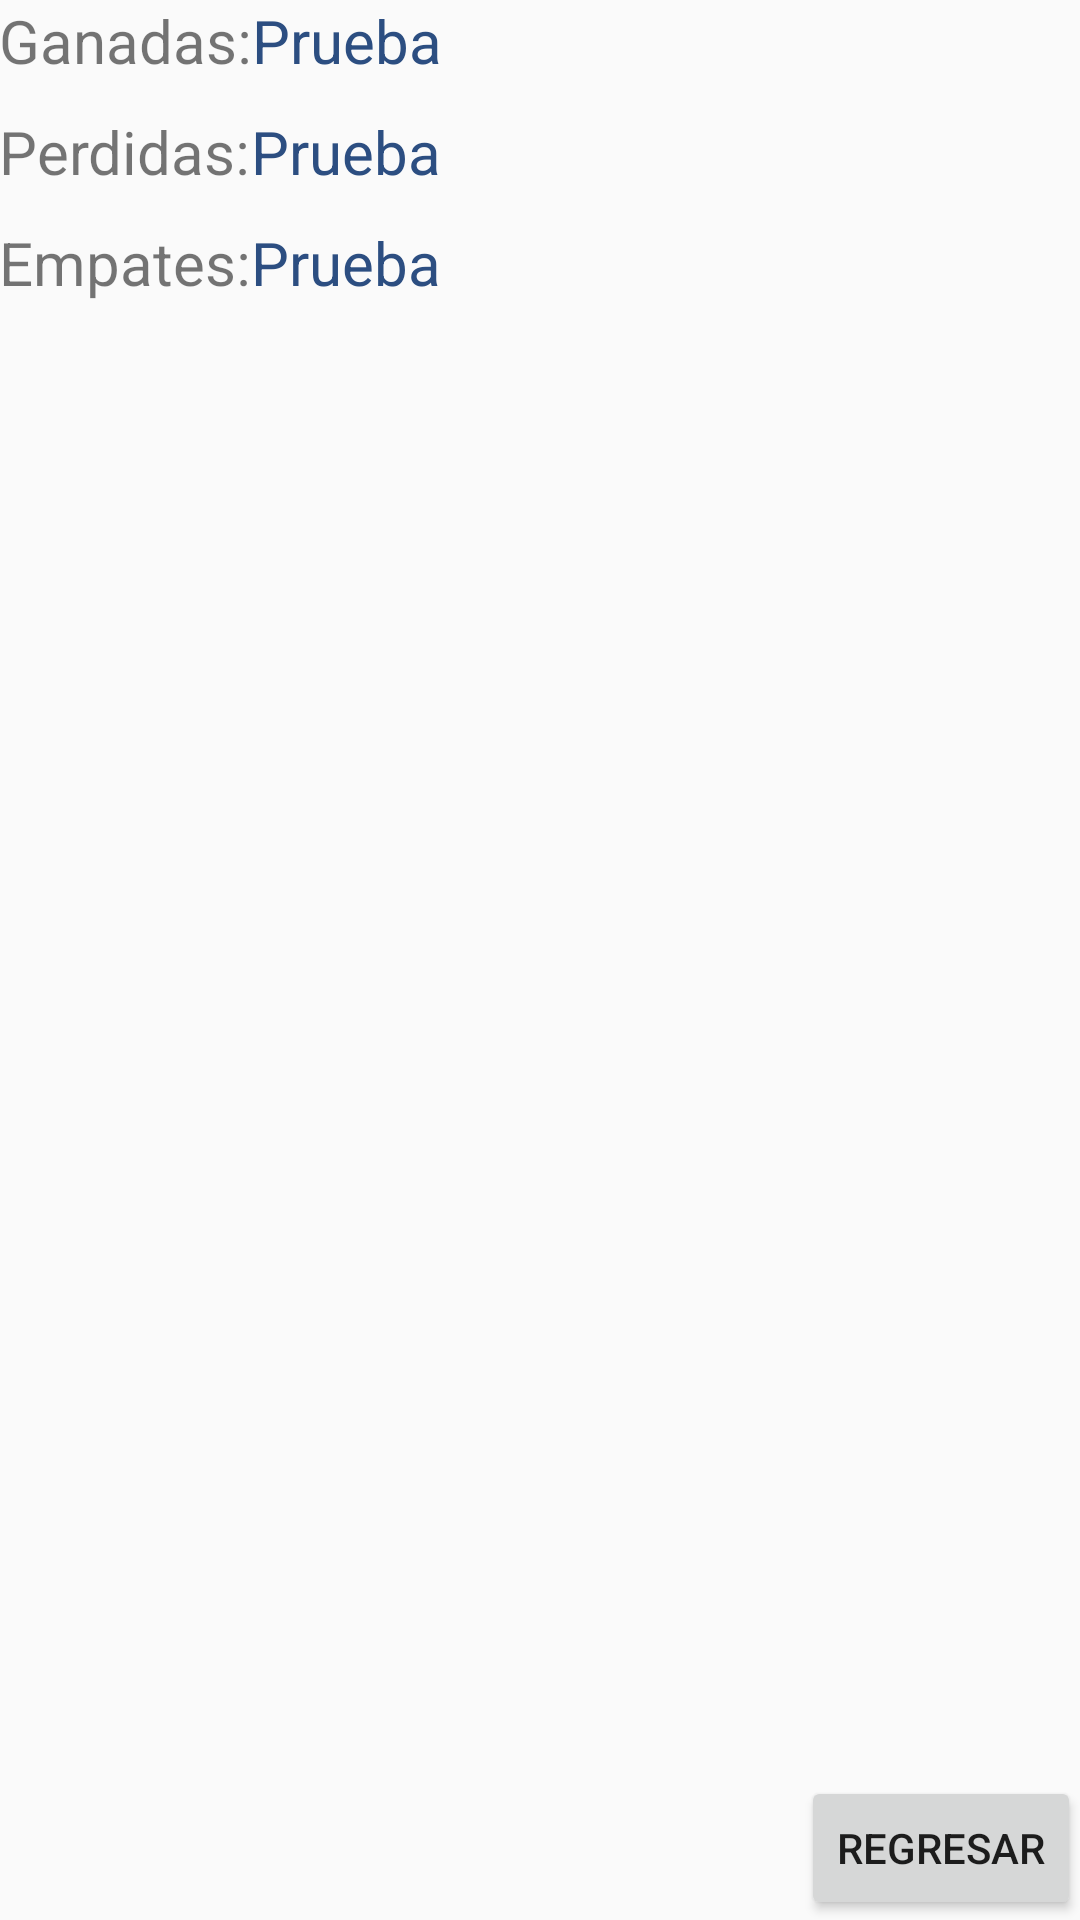

Write the Android layout XML for this screen, with the resource values it uses.
<!-- AndroidManifest.xml: application theme AppTheme -->
<!-- res/layout/activity_score.xml -->
<?xml version="1.0" encoding="utf-8"?>
<RelativeLayout xmlns:android="http://schemas.android.com/apk/res/android"
    xmlns:tools="http://schemas.android.com/tools"
    android:layout_width="match_parent"
    android:layout_height="match_parent"
    android:paddingBottom="@dimen/activity_vertical_margin"
    android:paddingLeft="@dimen/activity_horizontal_margin"
    android:paddingRight="@dimen/activity_horizontal_margin"
    android:paddingTop="@dimen/activity_vertical_margin"
    tools:context="ceti.cococat.ScoreActivity">

    <TextView
        android:layout_width="wrap_content"
        android:layout_height="wrap_content"
        android:text="Ganadas:"
        android:id="@+id/lblGanadas"
        android:textSize="20dp"/>
    <TextView
        android:layout_width="wrap_content"
        android:layout_height="wrap_content"
        android:textSize="20dp"
        android:id="@+id/txtGanadas"
        android:layout_toEndOf="@+id/lblGanadas"
        android:text="Prueba"
        android:textColor="#2c4e81"/>
    <TextView
        android:layout_width="wrap_content"
        android:layout_height="wrap_content"
        android:text="Perdidas:"
        android:id="@+id/lblPerdidas"
        android:layout_below="@id/lblGanadas"
        android:textSize="20dp"
        android:layout_marginTop="10dp"/>
    <TextView
        android:layout_width="wrap_content"
        android:layout_height="wrap_content"
        android:textSize="20dp"
        android:id="@+id/txtPerdidas"
        android:layout_toEndOf="@+id/lblPerdidas"
        android:layout_alignBaseline="@+id/lblPerdidas"
        android:text="Prueba"
        android:textColor="#2c4e81"/>
    <TextView
        android:layout_width="wrap_content"
        android:layout_height="wrap_content"
        android:text="Empates:"
        android:id="@+id/lblEmpates"
        android:layout_below="@id/lblPerdidas"
        android:textSize="20dp"
        android:layout_marginTop="10dp"/>
    <TextView
        android:layout_width="wrap_content"
        android:layout_height="wrap_content"
        android:textSize="20dp"
        android:id="@+id/txtEmpates"
        android:layout_toEndOf="@+id/lblEmpates"
        android:layout_alignBaseline="@+id/lblEmpates"
        android:text="Prueba"
        android:textColor="#2c4e81"/>
    <TextView
        android:layout_width="wrap_content"
        android:layout_height="wrap_content"
        android:text="No hay scores"
        android:layout_centerInParent="true"
        android:textSize="50sp"
        android:visibility="gone"
        android:id="@+id/txtNoScores"/>

    <Button
        android:layout_width="wrap_content"
        android:layout_height="wrap_content"
        android:text="Regresar"
        android:layout_alignParentBottom="true"
        android:layout_alignParentEnd="true"
        android:id="@+id/btnScoreExit"/>

</RelativeLayout>
<!-- resources referenced by this layout -->
<resources>
  <style name="AppTheme" parent="Theme.AppCompat.Light.DarkActionBar">
          
          <item name="colorPrimary">@color/colorPrimary</item>
          <item name="colorPrimaryDark">@color/colorPrimaryDark</item>
          <item name="colorAccent">@color/colorAccent</item>
      </style>
  <color name="colorPrimary">#3F51B5</color>
  <color name="colorPrimaryDark">#303F9F</color>
  <color name="colorAccent">#FF4081</color>
</resources>
